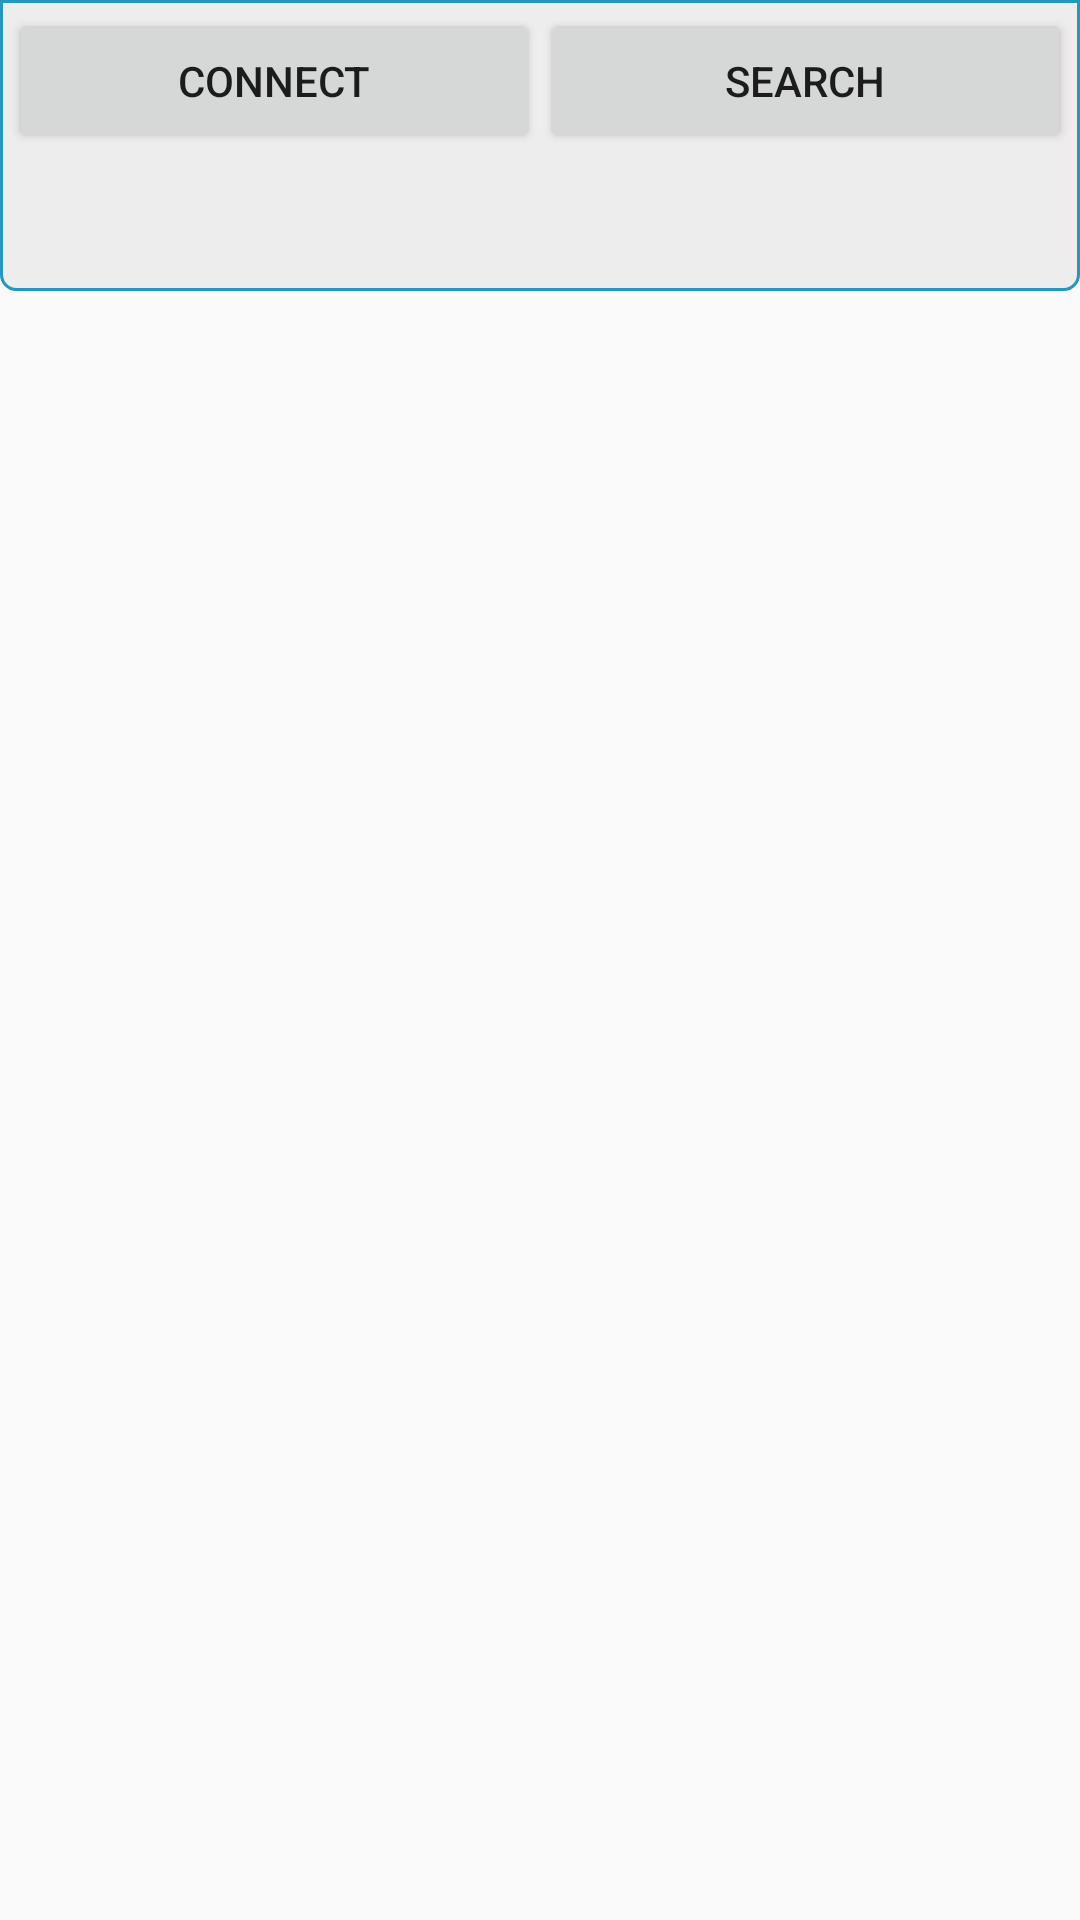

Here is an Android app screen rendered from its layout file. Give the layout XML and the strings, colors and styles it references.
<!-- AndroidManifest.xml: application theme AppTheme -->
<!-- res/layout/activity_main.xml -->
<androidx.fragment.app.FragmentTabHost xmlns:android="http://schemas.android.com/apk/res/android"
    android:id="@android:id/tabhost"
    android:layout_width="match_parent"
    android:layout_height="match_parent">

    <LinearLayout
        android:layout_width="match_parent"
        android:layout_height="match_parent"
        android:orientation="vertical">

        <LinearLayout
            android:layout_width="match_parent"
            android:layout_height="wrap_content"
            android:background="@drawable/rectangle_bg"
            android:orientation="vertical">

            <LinearLayout
                android:layout_width="match_parent"
                android:layout_height="wrap_content">

                <Button
                    android:id="@+id/btn_connect"
                    android:layout_width="0dp"
                    android:layout_height="wrap_content"
                    android:layout_weight="1"
                    android:text="@string/Connect" />

                <Button
                    android:id="@+id/btn_search"
                    android:layout_width="0dp"
                    android:layout_height="wrap_content"
                    android:layout_weight="1"
                    android:text="@string/title_search" />
            </LinearLayout>

            <TextView
                android:id="@+id/tvAddress"
                android:layout_width="match_parent"
                android:layout_height="wrap_content"
                android:padding="12dp"
                android:text="" />

            <TextView
                android:id="@+id/tvMSG"
                android:layout_width="match_parent"
                android:layout_height="wrap_content"
                android:padding="12dp"
                android:text=""
                android:visibility="gone" />
        </LinearLayout>

        <HorizontalScrollView
            android:id="@+id/hScroller_mytabhostactivity"
            android:layout_width="fill_parent"
            android:layout_height="wrap_content"
            android:fadingEdge="none"
            android:saveEnabled="false"
            android:scrollbars="horizontal">

            <TabWidget
                android:id="@android:id/tabs"
                android:layout_width="wrap_content"
                android:layout_height="wrap_content"
                android:orientation="horizontal" />
        </HorizontalScrollView>

        <FrameLayout
            android:id="@android:id/tabcontent"
            android:layout_width="0dp"
            android:layout_height="0dp"
            android:layout_weight="0" />

        <FrameLayout
            android:id="@+id/realtabcontent"
            android:layout_width="match_parent"
            android:layout_height="0dp"
            android:layout_weight="1" />

    </LinearLayout>

</androidx.fragment.app.FragmentTabHost>
<!-- resources referenced by this layout -->
<resources>
  <!-- drawable rectangle_bg (drawable) -->
  <?xml version="1.0" encoding="utf-8"?>
  <shape xmlns:android="http://schemas.android.com/apk/res/android"
      android:shape="rectangle" >
  
      <corners
          android:bottomLeftRadius="5dp"
          android:bottomRightRadius="5dp"/>
  
      <solid android:color="@color/gray3" />
  
      <padding
          android:bottom="3dp"
          android:left="3dp"
          android:right="3dp"
          android:top="3dp" />
  
      <stroke
          android:width="1dip"
          android:color="@color/blue2" />
  
  </shape>
  <string name="Connect">Connect</string>
  <string name="title_search">Search</string>
  <style name="AppTheme" parent="Theme.AppCompat.Light.DarkActionBar">
          
          <item name="colorPrimary">@color/colorPrimary</item>
          <item name="colorPrimaryDark">@color/colorPrimaryDark</item>
          <item name="colorAccent">@color/colorAccent</item>
      </style>
  <color name="gray3">#ededed</color>
  <color name="blue2">#2398bc</color>
  <color name="colorPrimary">#3F51B5</color>
  <color name="colorPrimaryDark">#303F9F</color>
  <color name="colorAccent">#FF4081</color>
</resources>
